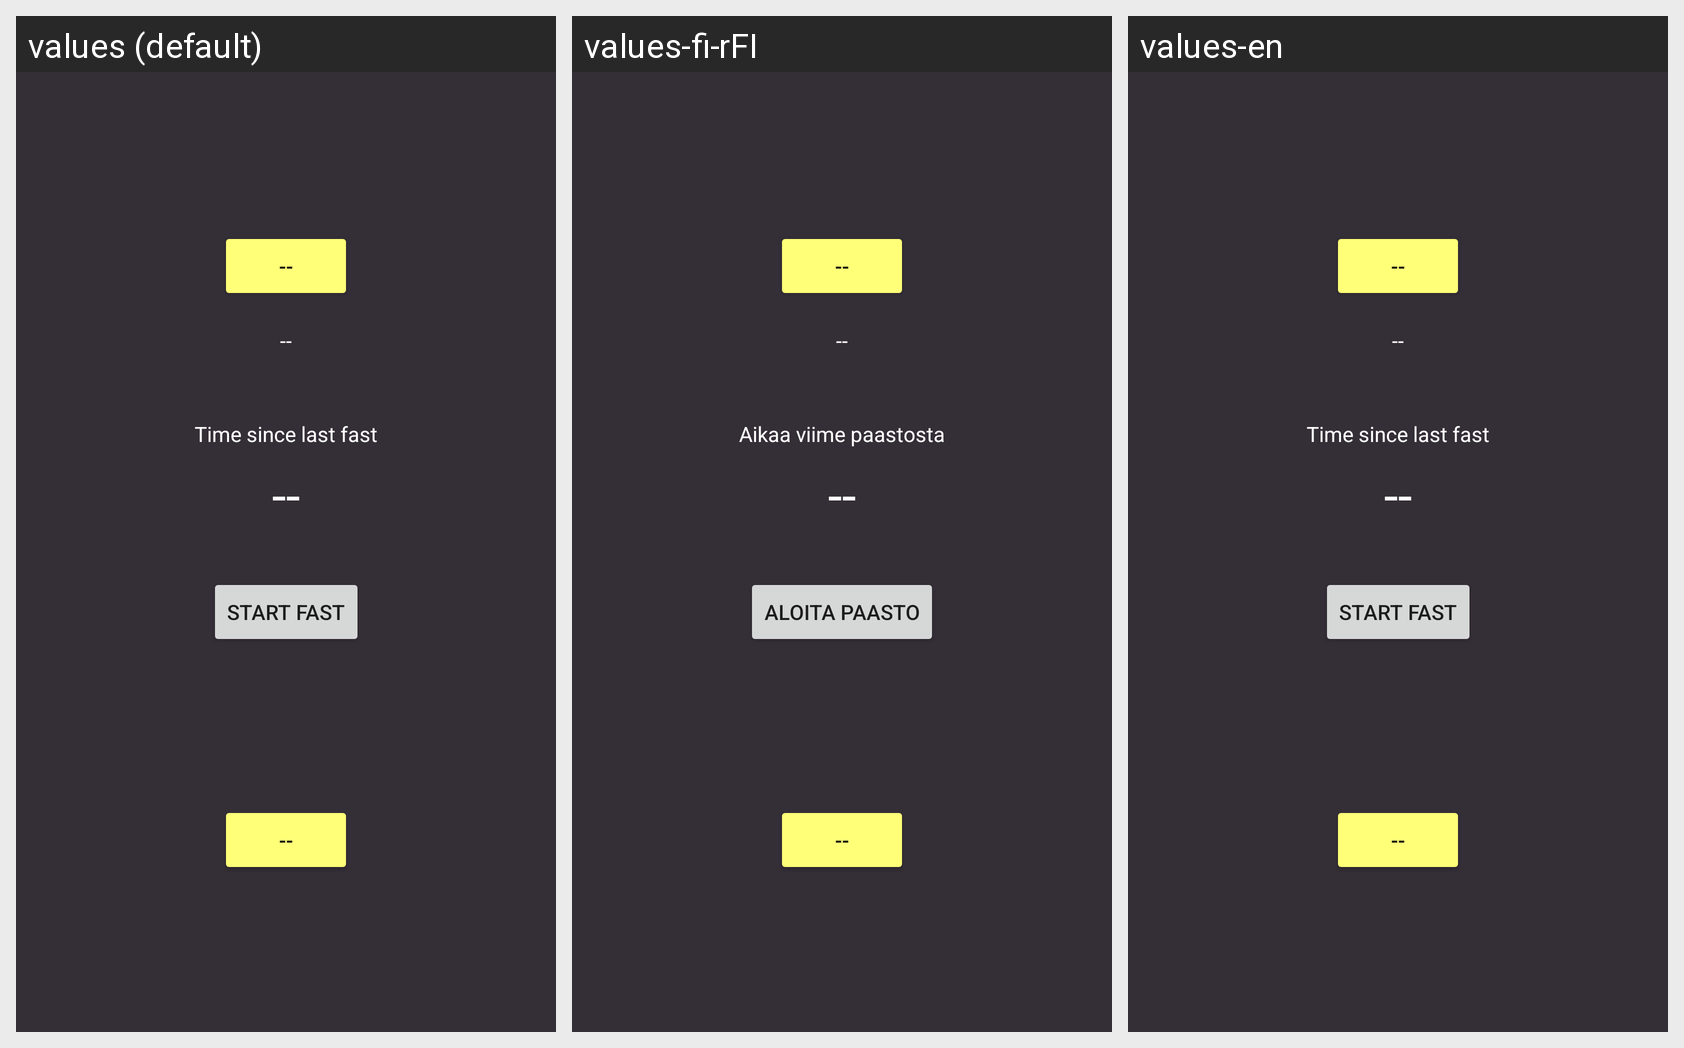

The same Android screen rendered under several of its app's locales, left to right. List the strings drawn on it with the default value and each locale's translation.
Android screen res/layout/fragment_timer.xml rendered under 3 locales, left to right: values (default), values-fi-rFI, values-en. Device: Nexus 5 (rendered at 1080×1920; each locale shown at half size, 540×960, under a caption strip naming it); theme Theme.Paasto.
Strings drawn on this screen, with the default value and each locale's value (text and hints the layout hard-codes, and strings that could not be matched under every locale, appear in the picture but are not listed):

fast_start
  values: Start fast
  values-fi-rFI: Aloita Paasto
  values-en: Start fast

num_invalid
  values: --
  values-fi-rFI: --  [not translated; the default value is used]
  values-en: --  [not translated; the default value is used]

time_since_last_fast
  values: Time since last fast
  values-fi-rFI: Aikaa viime paastosta
  values-en: Time since last fast  [not translated; the default value is used]
